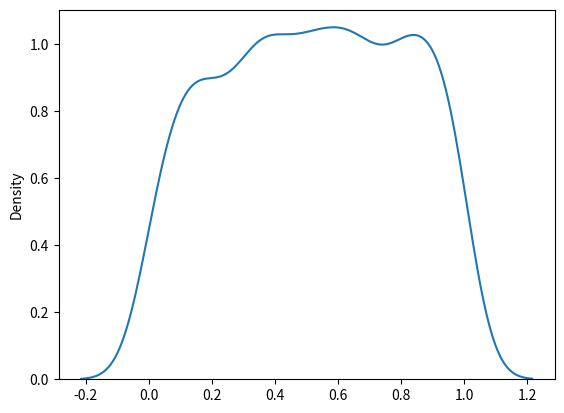

This chart was generated by the following Python code:
"""
Uniform Distribution
Used to describe probability where every event has equal chances of occurring.

E.g. Generation of random numbers.

It has three parameters:
a - lower bound - default 0 .0.
b - upper bound - default 1.0.
size - The shape of the returned array.

"""
from numpy import random
import matplotlib.pyplot as plt
import seaborn as sns

x = random.uniform(size=(2, 3))
print('Create a 2x3 uniform distribution sample :')
print(x)

"""
Visualization of Uniform Distribution
"""
sns.distplot(random.uniform(size=1000), hist=False)

plt.show()
